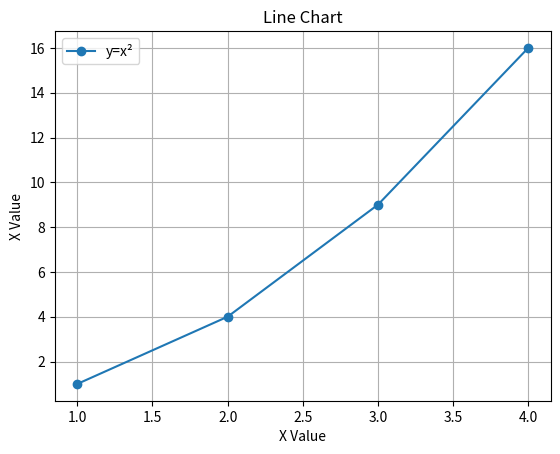

This chart was generated by the following Python code:
# 시각화는 표그리기  matplotlib
# pip install matplotlib
import matplotlib.pyplot as plt
plt.plot([1,2,3,4],[1,4,9,16], marker="o",label="y=x²")  #1번째 리스트가 x축 2번째가 y축
plt.xlabel("X Value")
plt.ylabel("X Value")
plt.title("Line Chart")
plt.legend()
plt.grid(True)
plt.show()